Run: headless pygame with SDL's dummy video driver; simulated clock (each Clock.tick advances the game by its frame time, no real sleeping); random seed 0; keys injected as events and as key.get_pressed() state; mouse plan: one left click at the window centre at the start of phase 2, then a move to the lower-right quarter at the start of phase 3.
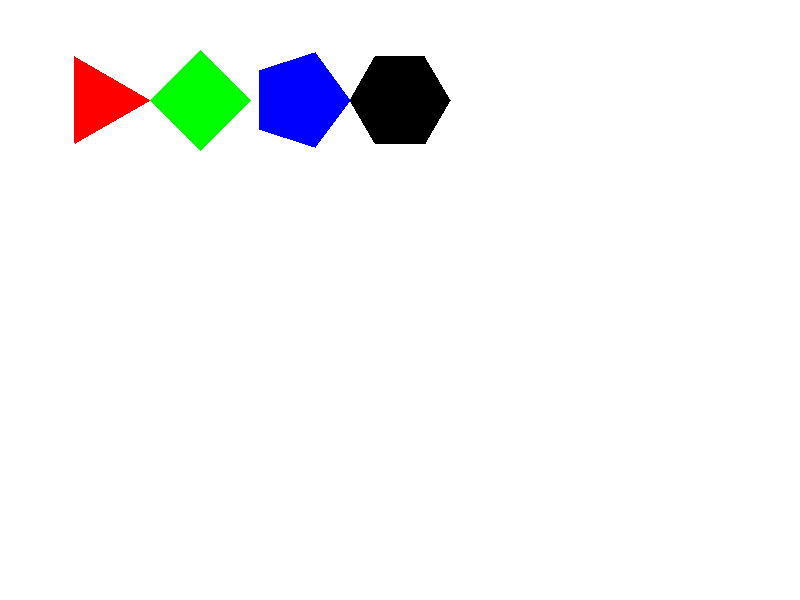
Frame 1 of 4 · flips 1–60 · no input
Frame 2 of 4 · flips 61–180 · clicked the window centre · tapped SPACE, RETURN · held RIGHT (→), D · screen unchanged from frame 1, image omitted
Frame 3 of 4 · flips 181–300 · moved the mouse to the lower-right quarter · held DOWN (↓), S · screen unchanged from frame 2, image omitted
Frame 4 of 4 · flips 301–420 · held LEFT (←), A, UP (↑), W · screen unchanged from frame 3, image omitted

The pygame program that drew these frames:

import pygame
import math

# 初始化Pygame
pygame.init()

# 定义屏幕尺寸
SCREEN_WIDTH, SCREEN_HEIGHT = 800, 600
screen = pygame.display.set_mode((SCREEN_WIDTH, SCREEN_HEIGHT))
pygame.display.set_caption("密铺设计游戏")

# 颜色定义
WHITE = (255, 255, 255)
BLACK = (0, 0, 0)
RED = (255, 0, 0)
GREEN = (0, 255, 0)
BLUE = (0, 0, 255)
YELLOW = (255, 255, 0)

# 形状类定义
class Shape:
    def __init__(self, vertices, color):
        self.vertices = vertices
        self.color = color
        self.selected = False
        self.angle = 0

    def draw(self, screen):
        rotated_vertices = self.get_rotated_vertices()
        pygame.draw.polygon(screen, self.color, rotated_vertices)

    def get_rotated_vertices(self):
        cx, cy = self.get_center()
        rotated_vertices = []
        for x, y in self.vertices:
            x -= cx
            y -= cy
            new_x = x * math.cos(self.angle) - y * math.sin(self.angle)
            new_y = x * math.sin(self.angle) + y * math.cos(self.angle)
            rotated_vertices.append((new_x + cx, new_y + cy))
        return rotated_vertices

    def get_center(self):
        xs, ys = zip(*self.vertices)
        return sum(xs) / len(xs), sum(ys) / len(ys)

    def move(self, dx, dy):
        self.vertices = [(x + dx, y + dy) for x, y in self.vertices]

    def rotate(self, angle):
        self.angle += angle

    def is_point_inside(self, point):
        return pygame.draw.polygon(screen, self.color, self.vertices).collidepoint(point)

def create_regular_polygon(sides, radius, position):
    angle = math.pi * 2 / sides
    vertices = [
        (position[0] + math.cos(i * angle) * radius,
         position[1] + math.sin(i * angle) * radius)
        for i in range(sides)
    ]
    return vertices

# 创建形状列表
shapes = [
    Shape(create_regular_polygon(3, 50, (100, 100)), RED),
    Shape(create_regular_polygon(4, 50, (200, 100)), GREEN),
    Shape(create_regular_polygon(5, 50, (300, 100)), BLUE),
    Shape(create_regular_polygon(6, 50, (400, 100)), BLACK),
]

# 游戏主循环
running = True
selected_shape = None
while running:
    for event in pygame.event.get():
        if event.type == pygame.QUIT:
            running = False

        elif event.type == pygame.MOUSEBUTTONDOWN:
            if event.button == 1:  # 左键选择形状
                for shape in shapes:
                    if shape.is_point_inside(event.pos):
                        selected_shape = shape
                        shape.selected = True
                        break

            elif event.button == 3:  # 右键删除形状
                for shape in shapes:
                    if shape.is_point_inside(event.pos):
                        shapes.remove(shape)
                        break

        elif event.type == pygame.MOUSEBUTTONUP:
            if event.button == 1 and selected_shape:  # 左键释放
                selected_shape.selected = False
                selected_shape = None

        elif event.type == pygame.KEYDOWN:
            print(event.key)
            print(pygame.K_r)
            print(selected_shape)
            if event.key == pygame.K_r and selected_shape:
                print("R")
                selected_shape.rotate(math.pi / 12)
            elif event.key == pygame.K_1:  # '1'键新增正三角形
                shapes.append(Shape(create_regular_polygon(3, 50, pygame.mouse.get_pos()), RED))
            elif event.key == pygame.K_2:  # '2'键新增正方形
                shapes.append(Shape(create_regular_polygon(4, 50, pygame.mouse.get_pos()), GREEN))
            elif event.key == pygame.K_3:  # '3'键新增正五边形
                shapes.append(Shape(create_regular_polygon(5, 50, pygame.mouse.get_pos()), BLUE))
            elif event.key == pygame.K_4:  # '4'键新增正六边形
                shapes.append(Shape(create_regular_polygon(6, 50, pygame.mouse.get_pos()), BLACK))

    if selected_shape and pygame.mouse.get_pressed()[0]:  # 拖动形状
        mouse_x, mouse_y = pygame.mouse.get_pos()
        cx, cy = selected_shape.get_center()
        selected_shape.move(mouse_x - cx, mouse_y - cy)

    screen.fill(WHITE)  # 清屏
    for shape in shapes:
        shape.draw(screen)

    pygame.display.flip()

pygame.quit()
